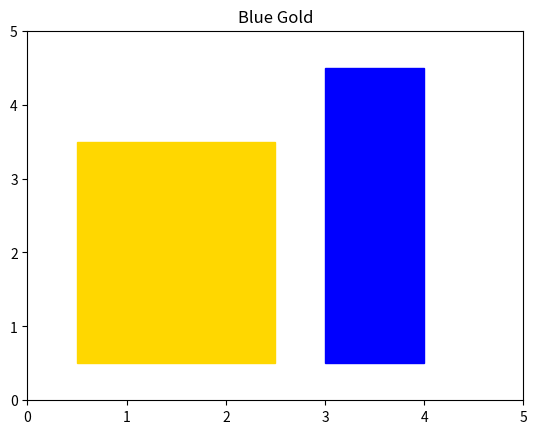

The matplotlib source for this figure:
# import statements
import matplotlib.pyplot as plt
from matplotlib.patches import Rectangle

# create figure
fig, ax = plt.subplots()

# create gold rectangle
gold_rect = Rectangle((0.5, 0.5), width=2, height=3, edgecolor='gold', facecolor='gold')
ax.add_patch(gold_rect)

# create blue rectangle
blue_rect = Rectangle((3, 0.5), width=1, height=4, edgecolor='blue', facecolor='blue')
ax.add_patch(blue_rect)

# Plot
plt.title("Blue Gold")
plt.xlim(0,5)
plt.ylim(0,5)
plt.show()